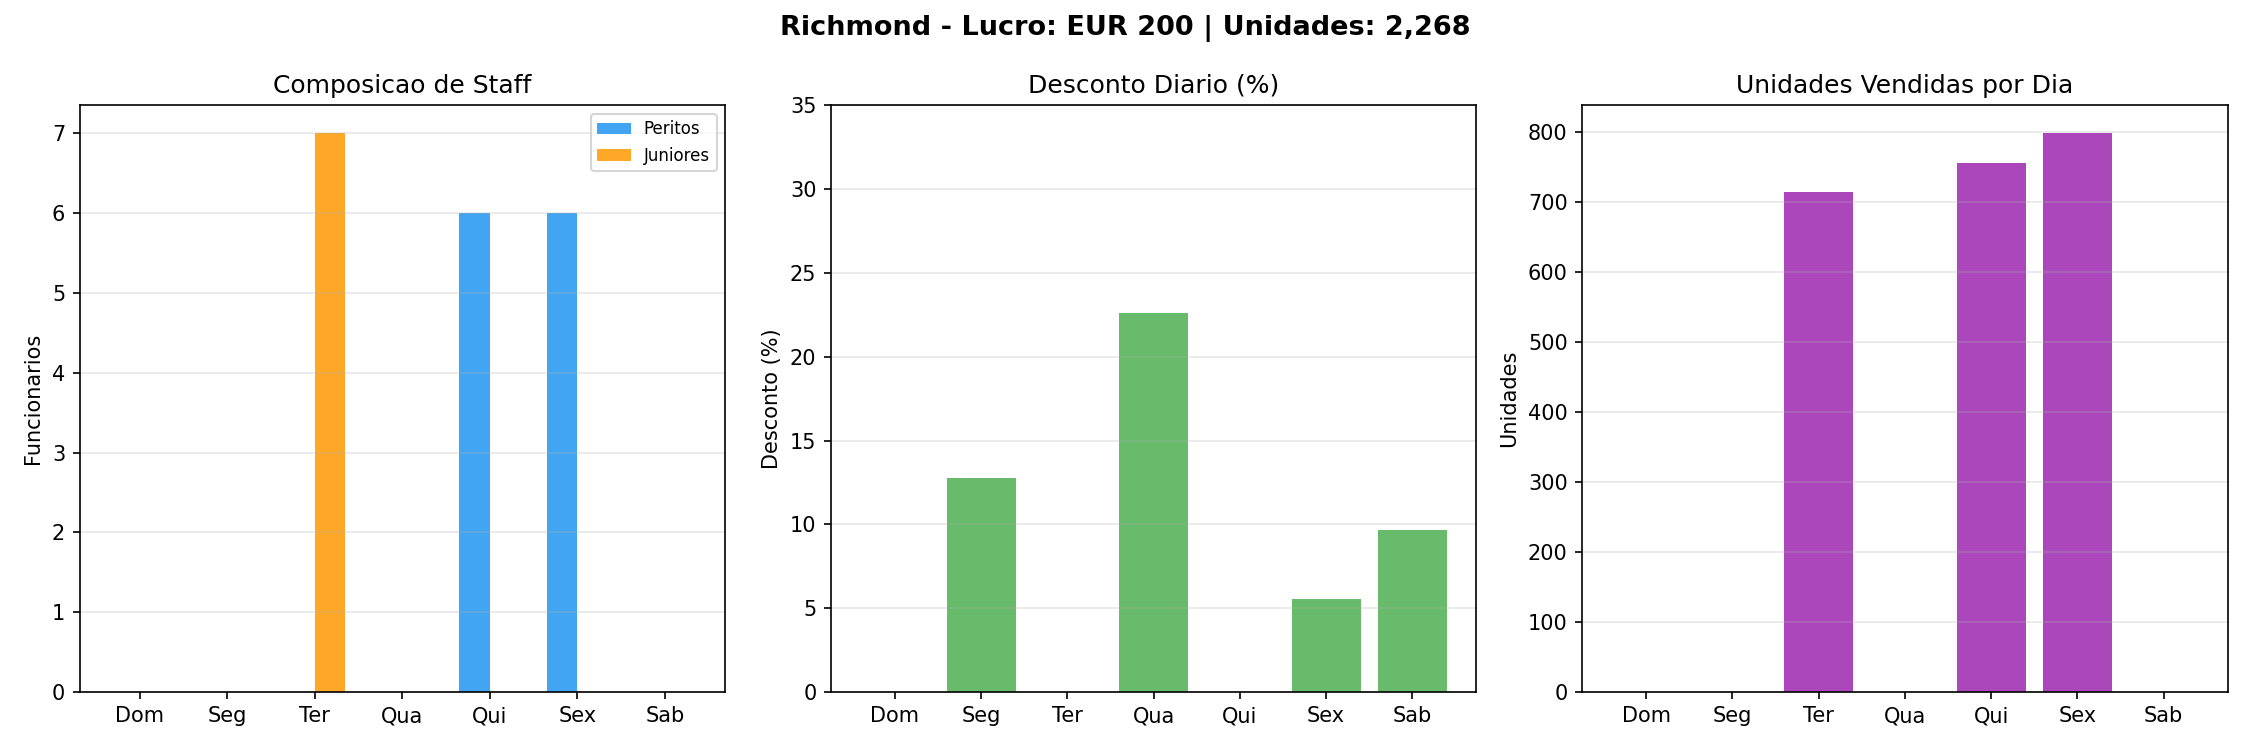

The data file committed next to this chart (first rows):
day, day_label, pr, hr_x, hr_j, total_staff, customers_forecast, customers_effective, units, is_weekend
0, Dom, 0.0, 0, 0, 0, 64, 64, 0, True
1, Seg, 0.1276, 0, 0, 0, 40, 40, 0, False
2, Ter, 0.0, 0, 7, 7, 42, 42, 714, False
3, Qua, 0.226, 0, 0, 0, 46, 46, 0, False
4, Qui, 0.0, 6, 0, 6, 42, 42, 756, False
5, Sex, 0.0553, 6, 0, 6, 58, 58, 798, False
6, Sab, 0.0966, 0, 0, 0, 82, 82, 0, True
